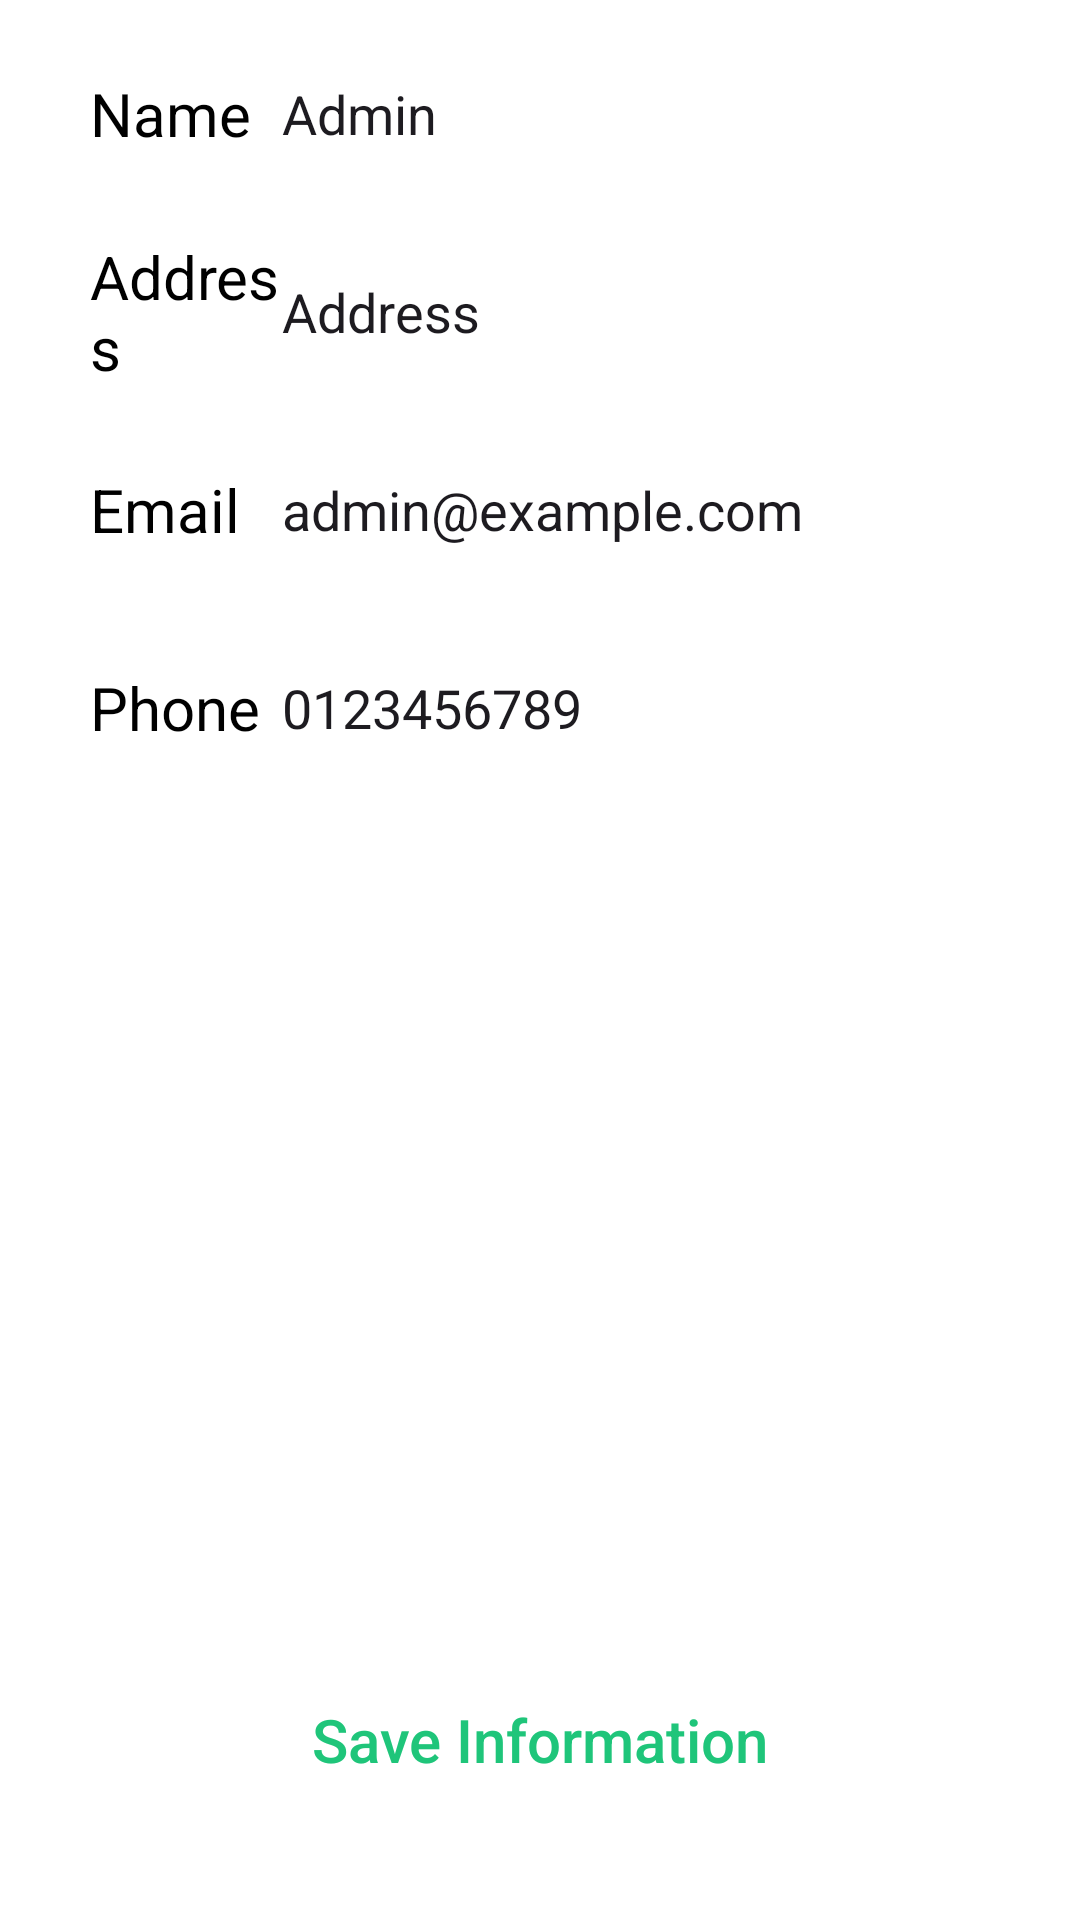

Here is an Android app screen rendered from its layout file. Give the layout XML and the strings, colors and styles it references.
<!-- AndroidManifest.xml: application theme Theme.Foodler -->
<!-- res/layout/fragment_profile.xml -->
<?xml version="1.0" encoding="utf-8"?>
<FrameLayout xmlns:android="http://schemas.android.com/apk/res/android"
    xmlns:tools="http://schemas.android.com/tools"
    android:layout_width="match_parent"
    android:layout_height="match_parent"
    android:background="@color/white"
    android:orientation="vertical"
    android:paddingStart="16dp"
    android:paddingEnd="16dp"
    tools:context=".fragments.ProfileFragment">

    <LinearLayout
        android:layout_width="match_parent"
        android:layout_height="wrap_content"
        android:orientation="vertical">

        <LinearLayout
            android:layout_width="match_parent"
            android:layout_height="56dp"
            android:layout_marginStart="6dp"
            android:layout_marginTop="10dp"
            android:layout_marginEnd="6dp"
            android:background="@drawable/profileedittextshape"
            android:elevation="2dp"
            android:gravity="center_vertical"
            android:orientation="horizontal">

            <TextView
                android:layout_width="30dp"
                android:layout_height="wrap_content"
                android:layout_marginStart="8dp"
                android:layout_weight="1"
                android:text="Name"
                android:textColor="@color/black"
                android:textSize="20sp" />

            <EditText
                android:layout_width="wrap_content"
                android:layout_height="wrap_content"
                android:layout_weight="1"
                android:background="@android:color/transparent"
                android:ems="10"
                android:inputType="text"
                android:text="Admin" />
        </LinearLayout>

        <LinearLayout
            android:layout_width="match_parent"
            android:layout_height="56dp"
            android:layout_marginStart="6dp"
            android:layout_marginTop="10dp"
            android:layout_marginEnd="6dp"
            android:background="@drawable/profileedittextshape"
            android:elevation="2dp"
            android:gravity="center_vertical"
            android:orientation="horizontal">

            <TextView
                android:layout_width="30dp"
                android:layout_height="wrap_content"
                android:layout_marginStart="8dp"
                android:layout_weight="1"
                android:text="Address"
                android:textColor="@color/black"
                android:textSize="20sp" />

            <EditText
                android:layout_width="wrap_content"
                android:layout_height="wrap_content"
                android:layout_marginTop="5dp"
                android:layout_marginBottom="5dp"
                android:layout_weight="1"
                android:background="@android:color/transparent"
                android:ems="10"
                android:inputType="textMultiLine"
                android:text="Address" />
        </LinearLayout>

        <LinearLayout
            android:layout_width="match_parent"
            android:layout_height="wrap_content"
            android:layout_marginStart="6dp"
            android:layout_marginTop="10dp"
            android:layout_marginEnd="6dp"
            android:background="@drawable/profileedittextshape"
            android:elevation="2dp"
            android:gravity="center_vertical"
            android:minHeight="56dp"
            android:orientation="horizontal">

            <TextView
                android:layout_width="30dp"
                android:layout_height="wrap_content"
                android:layout_marginStart="8dp"
                android:layout_weight="1"
                android:text="Email"
                android:textColor="@color/black"
                android:textSize="20sp" />

            <EditText
                android:layout_width="wrap_content"
                android:layout_height="wrap_content"
                android:layout_weight="1"
                android:background="@android:color/transparent"
                android:ems="10"
                android:inputType="textEmailAddress"
                android:text="admin@example.com" />
        </LinearLayout>

        <LinearLayout
            android:layout_width="match_parent"
            android:layout_height="56dp"
            android:layout_marginStart="6dp"
            android:layout_marginTop="10dp"
            android:layout_marginEnd="6dp"
            android:layout_marginBottom="10dp"
            android:background="@drawable/profileedittextshape"
            android:elevation="2dp"
            android:gravity="center_vertical"
            android:orientation="horizontal">

            <TextView
                android:layout_width="30dp"
                android:layout_height="wrap_content"
                android:layout_marginStart="8dp"
                android:layout_weight="1"
                android:text="Phone"
                android:textColor="@color/black"
                android:textSize="20sp" />

            <EditText
                android:layout_width="wrap_content"
                android:layout_height="wrap_content"
                android:layout_weight="1"
                android:background="@android:color/transparent"
                android:ems="10"
                android:inputType="phone"
                android:text="0123456789" />
        </LinearLayout>
    </LinearLayout>

    <androidx.appcompat.widget.AppCompatButton
        android:id="@+id/button"
        android:layout_width="match_parent"
        android:layout_height="56dp"
        android:layout_gravity="bottom"
        android:layout_marginStart="8dp"
        android:layout_marginEnd="8dp"
        android:layout_marginBottom="32dp"
        android:background="@drawable/proceedbutonshape"
        android:elevation="5dp"
        android:text="Save Information"
        android:textAllCaps="false"
        android:textColor="@color/textColor"
        android:textSize="20sp" />

</FrameLayout>
<!-- resources referenced by this layout -->
<resources>
  <color name="black">#FF000000</color>
  <color name="textColor">#1FC57A</color>
  <color name="white">#FFFFFFFF</color>
  <style name="Theme.Foodler" parent="Base.Theme.Foodler" />
  <style name="Base.Theme.Foodler" parent="Theme.Material3.DayNight.NoActionBar">
          
          
      </style>
</resources>
